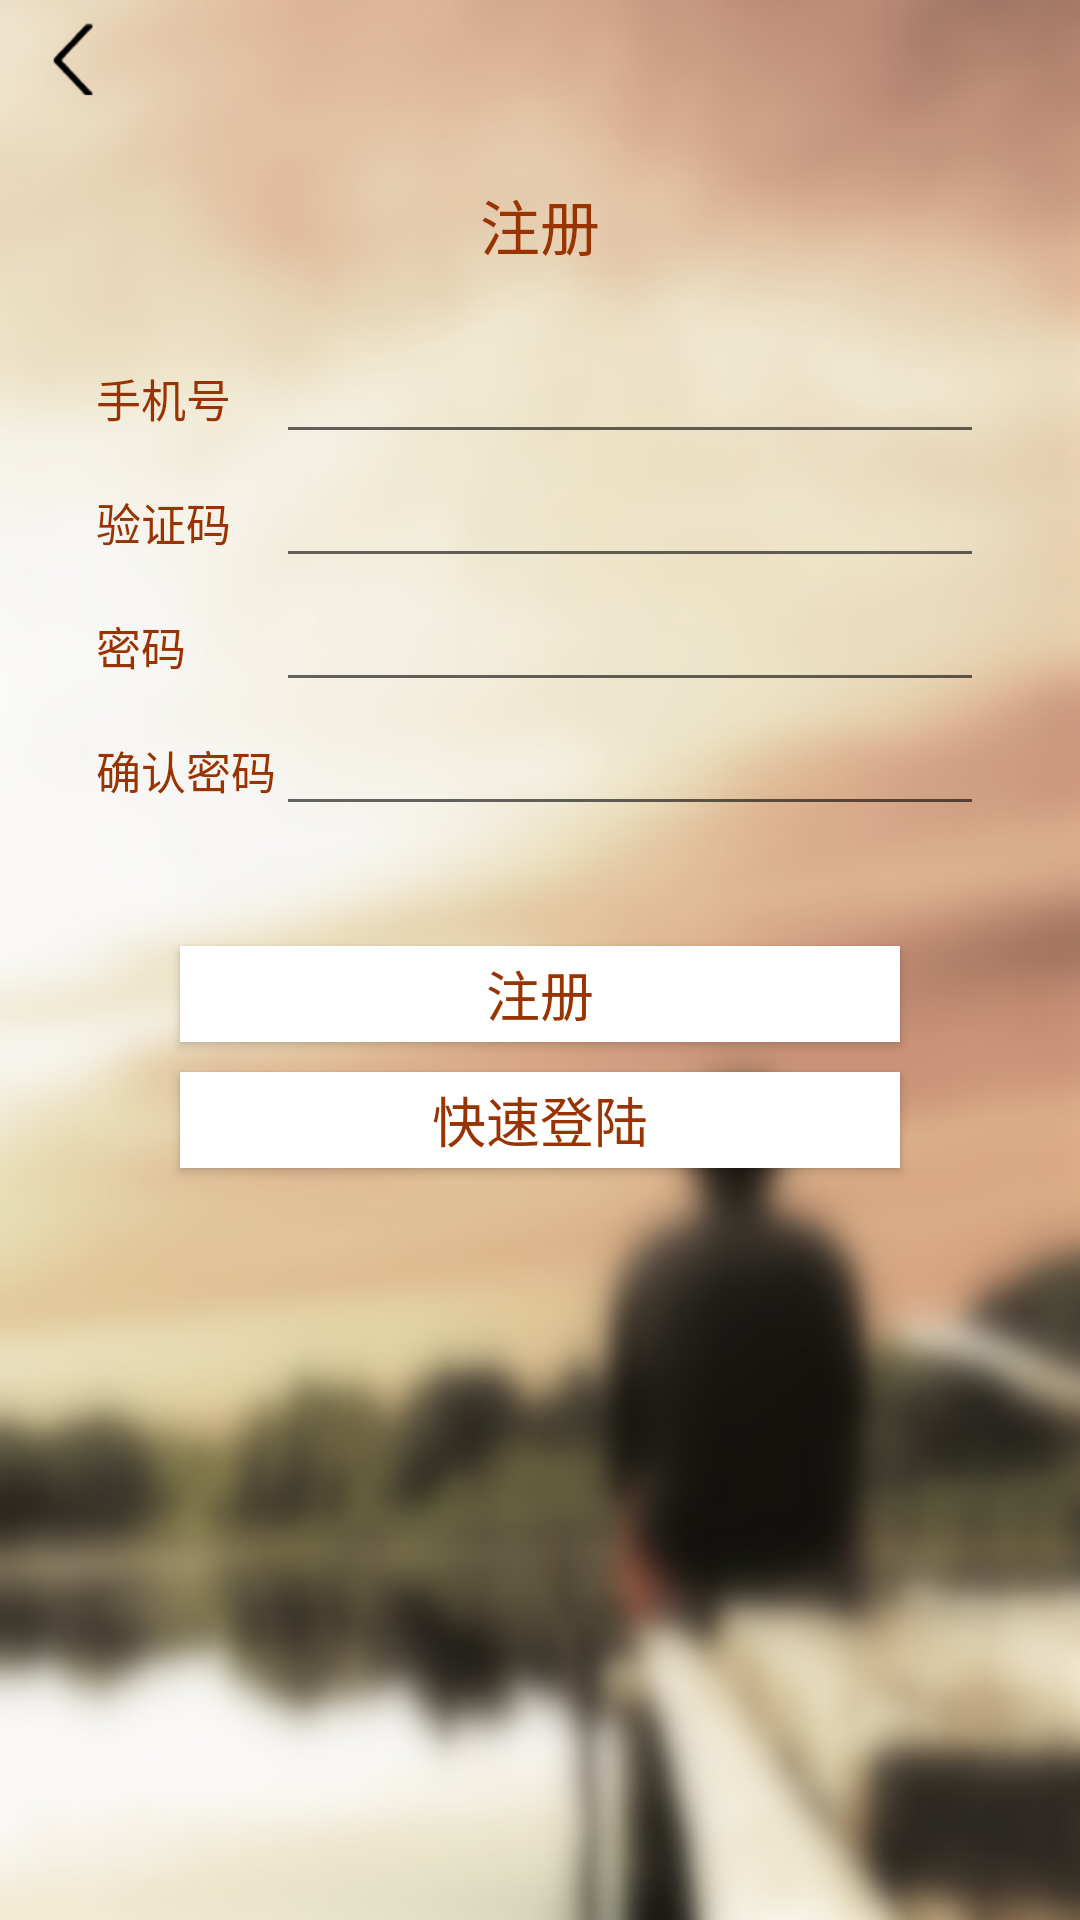

The Android layout XML behind this screen, and the referenced resources:
<!-- AndroidManifest.xml: application theme AppTheme -->
<!-- res/layout/fragment_profile_regist.xml -->
<?xml version="1.0" encoding="utf-8"?>
<LinearLayout xmlns:android="http://schemas.android.com/apk/res/android"
    android:orientation="vertical" android:layout_width="match_parent"
    android:layout_height="match_parent"
    android:background="@mipmap/profile_bg" >

    <LinearLayout
        android:layout_width="match_parent"
        android:layout_height="@dimen/default_fake_actionbar_height"
        android:gravity="center_vertical">
        <Button
            android:layout_width="@dimen/default_actionbar_button_width"
            android:layout_height="@dimen/default_actionbar_button_height"
            android:layout_marginLeft="10dp"
            android:background="@mipmap/back"/>
    </LinearLayout>

    <TextView
        android:layout_width="match_parent"
        android:layout_height="70dp"
        android:gravity="center"
        android:text="@string/profile_regist"
        android:textColor="#993300"
        android:textSize="20sp"/>

    <TableLayout
        android:layout_width="match_parent"
        android:layout_height="wrap_content"
        android:layout_marginLeft="32dp"
        android:layout_marginRight="32dp"
        android:stretchColumns="1">
        <TableRow>
            <TextView
                android:text="@string/profile_regist_phonenumber"
                android:textColor="#993300"
                android:textSize="15sp"/>
            <EditText />
        </TableRow>
        <TableRow>
            <TextView
                android:text="@string/profile_regist_captcha"
                android:textColor="#993300"
                android:textSize="15sp"/>
            <EditText />
        </TableRow>
        <TableRow>
            <TextView
                android:text="@string/profile_regist_password"
                android:textColor="#993300"
                android:textSize="15sp"/>
            <EditText />
        </TableRow>
        <TableRow>
            <TextView
                android:text="@string/profile_regist_repassword"
                android:textColor="#993300"
                android:textSize="15sp"/>
            <EditText />
        </TableRow>
    </TableLayout>

    <Button
        android:id="@+id/profile_login_login"
        android:layout_width="match_parent"
        android:layout_height="32dp"
        android:layout_centerHorizontal="true"
        android:layout_marginTop="40dp"
        android:layout_marginLeft="60dp"
        android:layout_marginRight="60dp"
        android:background="@color/white"
        android:text="@string/profile_regist"
        android:textColor="#993300"
        android:textSize="18dp" />

    <Button
        android:id="@+id/profile_regist_login"
        android:layout_width="match_parent"
        android:layout_height="32dp"
        android:layout_centerHorizontal="true"
        android:layout_marginTop="10dp"
        android:layout_marginLeft="60dp"
        android:layout_marginRight="60dp"
        android:background="@color/white"
        android:text="@string/profile_regist_quick_login"
        android:textColor="#993300"
        android:textSize="18dp" />

</LinearLayout>
<!-- resources referenced by this layout -->
<resources>
  <color name="white">#FFFFFF</color>
  <dimen name="default_actionbar_button_height">30dp</dimen>
  <dimen name="default_actionbar_button_width">30dp</dimen>
  <dimen name="default_fake_actionbar_height">40dp</dimen>
  <!-- mipmap back: png bitmap (mipmap-xxhdpi, 2964 bytes) -->
  <!-- mipmap profile_bg: png bitmap (mipmap-xxhdpi, 238609 bytes) -->
  <string name="profile_regist">注册</string>
  <string name="profile_regist_captcha">验证码</string>
  <string name="profile_regist_password">密码</string>
  <string name="profile_regist_phonenumber">手机号</string>
  <string name="profile_regist_quick_login">快速登陆</string>
  <string name="profile_regist_repassword">确认密码</string>
  <style name="AppTheme" parent="Theme.AppCompat.Light">
          <item name="windowNoTitle">true</item>
          <item name="windowActionBar">false</item>
      </style>
</resources>
